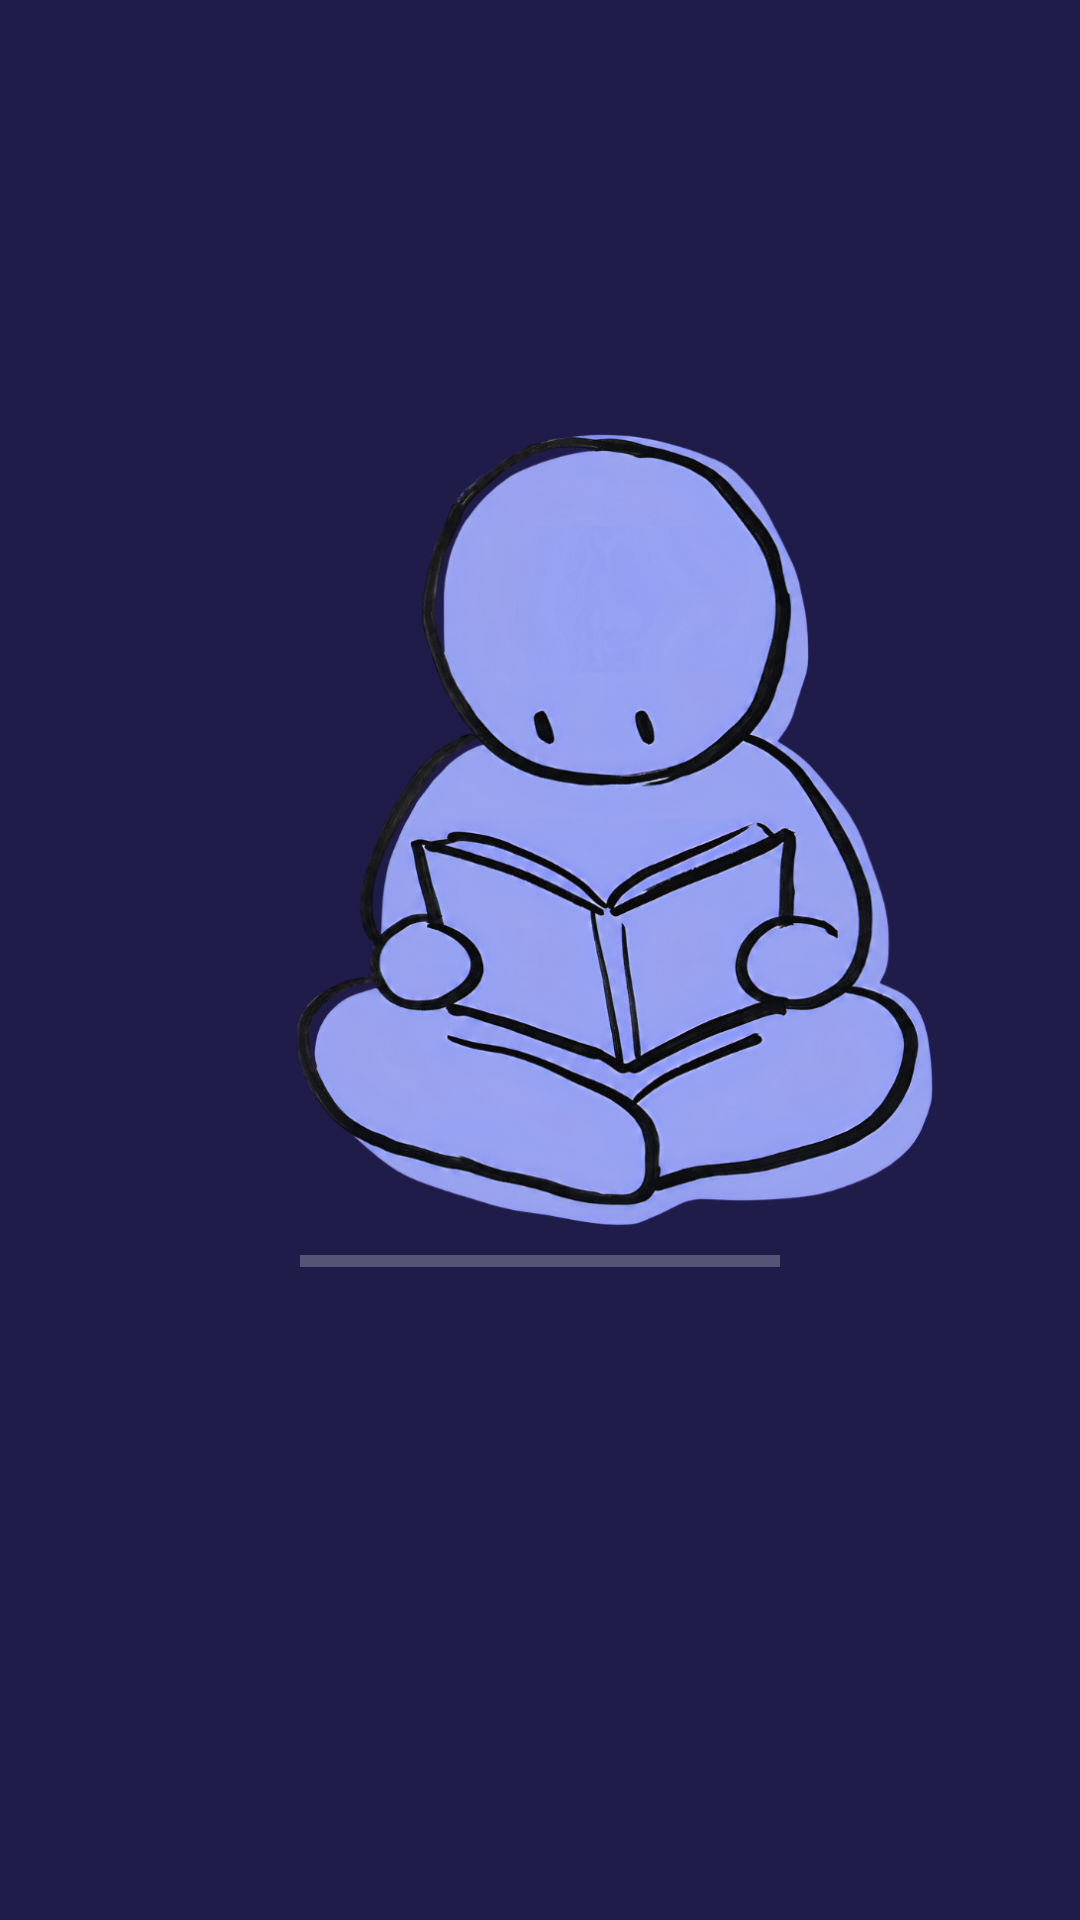

Layout XML and referenced resources for this Android screen:
<!-- AndroidManifest.xml: application theme Theme.Bibliotecando -->
<!-- res/layout/activity_main.xml -->
<?xml version="1.0" encoding="utf-8"?>
<androidx.constraintlayout.widget.ConstraintLayout xmlns:android="http://schemas.android.com/apk/res/android"
    xmlns:app="http://schemas.android.com/apk/res-auto"
    xmlns:tools="http://schemas.android.com/tools"
    android:id="@+id/main"
    android:layout_width="match_parent"
    android:layout_height="match_parent"
    android:background="#1F1C4A"
    android:scrollbarSize="16dp"
    tools:context=".MainActivity">

    <ImageView
        android:id="@+id/imageView"
        android:layout_width="330dp"
        android:layout_height="452dp"
        android:layout_marginStart="40dp"
        android:layout_marginTop="96dp"
        android:layout_marginEnd="41dp"
        android:layout_marginBottom="183dp"
        android:contentDescription="@string/contentDescriptionLogo"
        app:layout_constraintBottom_toBottomOf="parent"
        app:layout_constraintEnd_toEndOf="parent"
        app:layout_constraintHorizontal_bias="0.0"
        app:layout_constraintStart_toStartOf="parent"
        app:layout_constraintTop_toTopOf="parent"
        app:srcCompat="@drawable/bibliotecando" />

    <ProgressBar
        android:id="@+id/pgb"
        style="?android:attr/progressBarStyleHorizontal"
        android:layout_width="160dp"
        android:layout_height="wrap_content"
        android:layout_marginTop="150dp"
        android:progressBackgroundTint="#EFF1F3"
        android:progressTint="#828bf8"
        app:layout_constraintBottom_toBottomOf="parent"
        app:layout_constraintEnd_toEndOf="parent"
        app:layout_constraintStart_toStartOf="parent"
        app:layout_constraintTop_toTopOf="@+id/imageView" />

</androidx.constraintlayout.widget.ConstraintLayout>
<!-- resources referenced by this layout -->
<resources>
  <!-- drawable bibliotecando: png bitmap (drawable, 578093 bytes) -->
  <string name="contentDescriptionLogo">Logo Bibliotecando</string>
  <style name="Theme.Bibliotecando" parent="Base.Theme.Bibliotecando" />
  <style name="Base.Theme.Bibliotecando" parent="Theme.Material3.DayNight.NoActionBar">
          
          
      </style>
</resources>
